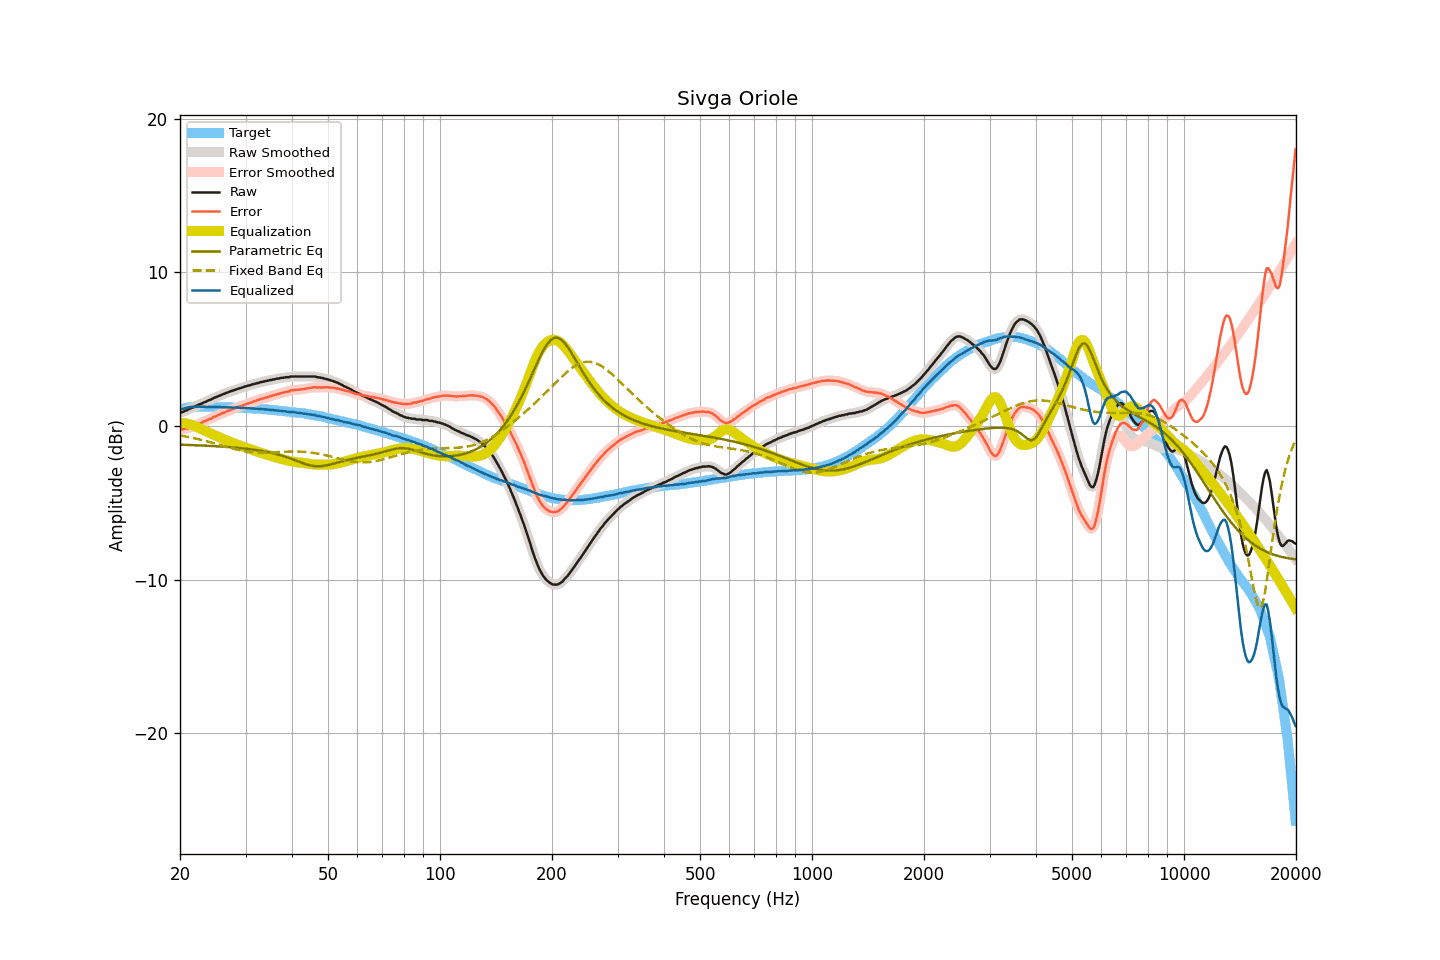

The data file committed next to this chart (first rows):
frequency, raw, smoothed, error, error_smoothed, equalization, parametric_eq, fixed_band_eq, equalized_raw, equalized_smoothed, target
20.00, 0.88, 0.88, -0.19, -0.20, 0.21, -1.21, -0.62, 1.10, 1.09, 1.08
20.20, 0.89, 0.90, -0.21, -0.21, 0.21, -1.22, -0.64, 1.10, 1.11, 1.11
20.40, 0.92, 0.93, -0.21, -0.20, 0.20, -1.22, -0.65, 1.12, 1.13, 1.14
20.61, 0.98, 0.97, -0.17, -0.19, 0.18, -1.22, -0.67, 1.16, 1.15, 1.16
20.81, 1.01, 1.02, -0.17, -0.17, 0.16, -1.23, -0.69, 1.18, 1.18, 1.19
21.02, 1.06, 1.07, -0.15, -0.14, 0.14, -1.23, -0.71, 1.20, 1.21, 1.22
21.23, 1.12, 1.11, -0.10, -0.11, 0.11, -1.24, -0.73, 1.24, 1.22, 1.23
21.44, 1.15, 1.16, -0.08, -0.08, 0.08, -1.24, -0.76, 1.23, 1.24, 1.24
21.66, 1.20, 1.20, -0.04, -0.04, 0.04, -1.24, -0.78, 1.24, 1.24, 1.24
21.87, 1.24, 1.24, 0.00, -0.00, -0.00, -1.25, -0.80, 1.24, 1.24, 1.24
22.09, 1.29, 1.30, 0.04, 0.05, -0.05, -1.25, -0.82, 1.25, 1.25, 1.25
22.31, 1.34, 1.35, 0.09, 0.09, -0.09, -1.26, -0.85, 1.25, 1.25, 1.25
22.54, 1.40, 1.39, 0.15, 0.14, -0.14, -1.26, -0.87, 1.26, 1.25, 1.25
22.76, 1.43, 1.44, 0.18, 0.19, -0.19, -1.27, -0.90, 1.24, 1.25, 1.25
22.99, 1.48, 1.49, 0.24, 0.24, -0.24, -1.27, -0.92, 1.24, 1.25, 1.24
23.22, 1.54, 1.53, 0.30, 0.29, -0.29, -1.28, -0.95, 1.25, 1.24, 1.24
23.45, 1.57, 1.58, 0.33, 0.34, -0.34, -1.28, -0.98, 1.24, 1.24, 1.24
23.69, 1.62, 1.63, 0.38, 0.39, -0.39, -1.29, -1.00, 1.24, 1.24, 1.24
23.92, 1.68, 1.67, 0.45, 0.43, -0.43, -1.29, -1.03, 1.25, 1.24, 1.24
24.16, 1.71, 1.72, 0.47, 0.48, -0.48, -1.30, -1.06, 1.23, 1.24, 1.25
24.40, 1.76, 1.77, 0.52, 0.53, -0.53, -1.30, -1.09, 1.24, 1.24, 1.25
24.65, 1.82, 1.81, 0.59, 0.57, -0.58, -1.31, -1.12, 1.25, 1.24, 1.24
24.89, 1.85, 1.86, 0.62, 0.63, -0.62, -1.32, -1.15, 1.23, 1.24, 1.23
25.14, 1.90, 1.90, 0.67, 0.67, -0.67, -1.32, -1.18, 1.23, 1.23, 1.23
25.39, 1.94, 1.95, 0.71, 0.71, -0.72, -1.33, -1.21, 1.23, 1.23, 1.23
25.65, 1.99, 1.99, 0.76, 0.76, -0.77, -1.34, -1.24, 1.23, 1.23, 1.23
25.91, 2.03, 2.03, 0.81, 0.81, -0.81, -1.34, -1.27, 1.22, 1.22, 1.22
26.16, 2.07, 2.08, 0.86, 0.86, -0.86, -1.35, -1.30, 1.22, 1.22, 1.22
26.43, 2.12, 2.12, 0.91, 0.90, -0.90, -1.36, -1.33, 1.22, 1.22, 1.22
26.69, 2.16, 2.16, 0.95, 0.94, -0.94, -1.37, -1.36, 1.22, 1.22, 1.22
26.96, 2.19, 2.20, 0.98, 0.99, -0.98, -1.37, -1.39, 1.21, 1.22, 1.22
27.23, 2.24, 2.24, 1.03, 1.02, -1.03, -1.38, -1.42, 1.22, 1.21, 1.21
27.50, 2.27, 2.27, 1.06, 1.06, -1.07, -1.39, -1.45, 1.21, 1.20, 1.21
27.77, 2.30, 2.31, 1.10, 1.10, -1.11, -1.40, -1.47, 1.20, 1.20, 1.20
28.05, 2.34, 2.34, 1.14, 1.15, -1.15, -1.41, -1.50, 1.20, 1.20, 1.20
28.33, 2.38, 2.38, 1.20, 1.19, -1.19, -1.42, -1.53, 1.20, 1.20, 1.19
28.62, 2.42, 2.42, 1.24, 1.23, -1.23, -1.43, -1.55, 1.20, 1.19, 1.19
28.90, 2.45, 2.45, 1.27, 1.27, -1.27, -1.44, -1.58, 1.19, 1.18, 1.19
29.19, 2.47, 2.48, 1.30, 1.30, -1.31, -1.45, -1.60, 1.17, 1.18, 1.17
29.48, 2.51, 2.51, 1.33, 1.34, -1.34, -1.46, -1.62, 1.17, 1.17, 1.18
29.78, 2.55, 2.55, 1.38, 1.38, -1.38, -1.47, -1.64, 1.17, 1.17, 1.17
30.08, 2.58, 2.58, 1.42, 1.42, -1.42, -1.48, -1.66, 1.17, 1.17, 1.17
30.38, 2.61, 2.61, 1.46, 1.45, -1.45, -1.49, -1.67, 1.16, 1.16, 1.16
30.68, 2.64, 2.64, 1.49, 1.49, -1.49, -1.50, -1.69, 1.16, 1.15, 1.15
30.99, 2.66, 2.67, 1.52, 1.53, -1.53, -1.52, -1.70, 1.14, 1.15, 1.14
31.30, 2.70, 2.70, 1.56, 1.56, -1.56, -1.53, -1.71, 1.14, 1.14, 1.14
31.61, 2.73, 2.73, 1.60, 1.60, -1.60, -1.55, -1.72, 1.14, 1.13, 1.14
31.93, 2.75, 2.76, 1.63, 1.63, -1.63, -1.56, -1.73, 1.12, 1.12, 1.13
32.24, 2.79, 2.79, 1.68, 1.67, -1.67, -1.58, -1.73, 1.13, 1.12, 1.11
32.57, 2.80, 2.81, 1.69, 1.71, -1.70, -1.59, -1.74, 1.10, 1.11, 1.11
32.89, 2.85, 2.84, 1.75, 1.74, -1.74, -1.61, -1.74, 1.12, 1.11, 1.11
33.22, 2.86, 2.87, 1.77, 1.77, -1.77, -1.63, -1.74, 1.09, 1.10, 1.10
33.55, 2.89, 2.90, 1.80, 1.80, -1.80, -1.64, -1.74, 1.09, 1.09, 1.09
33.89, 2.91, 2.91, 1.83, 1.83, -1.83, -1.66, -1.74, 1.08, 1.08, 1.08
34.23, 2.94, 2.94, 1.87, 1.87, -1.87, -1.68, -1.74, 1.08, 1.07, 1.08
34.57, 2.95, 2.96, 1.89, 1.90, -1.90, -1.71, -1.73, 1.06, 1.06, 1.06
34.92, 2.99, 2.98, 1.94, 1.93, -1.93, -1.73, -1.73, 1.06, 1.06, 1.05
35.27, 2.99, 3.00, 1.95, 1.96, -1.96, -1.75, -1.72, 1.03, 1.04, 1.05
35.62, 3.03, 3.03, 2.00, 1.99, -1.99, -1.77, -1.72, 1.04, 1.03, 1.03
35.97, 3.03, 3.04, 2.01, 2.02, -2.02, -1.80, -1.71, 1.01, 1.02, 1.02
... 635 more rows
